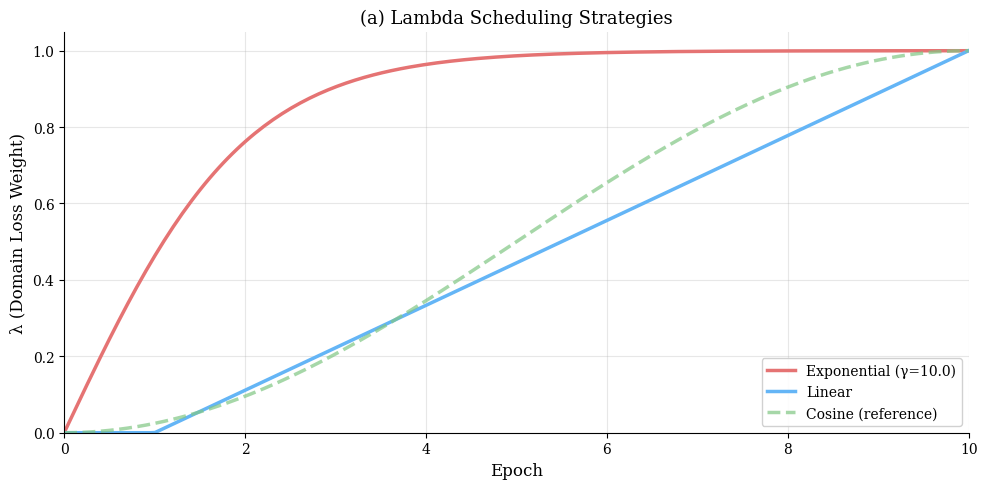

Reproduce this figure in Python.
#!/usr/bin/env python3
"""Generate F5: Lambda schedule ablation visualization for thesis.

This script visualizes the comparison between different λ (lambda) 
scheduling strategies for DANN training:
- v1: Exponential ramp-up
- v2: Linear ramp-up

Usage:
    python scripts/plot_lambda_ablation.py \\
        --input results/lambda_ablation.json \\
        --output figures/lambda_ablation.png \\
        --verbose

    # With demo data for testing
    python scripts/plot_lambda_ablation.py --demo --output figures/lambda_ablation.png
    
    # Show training dynamics overlay
    python scripts/plot_lambda_ablation.py --demo --show-dynamics --output figures/lambda_ablation.png
"""

from __future__ import annotations

import argparse
import json
import logging
import sys
from pathlib import Path
from typing import Any, Dict, List, Optional

import matplotlib
matplotlib.use('Agg')
import matplotlib.pyplot as plt
import numpy as np

logging.basicConfig(
    level=logging.INFO,
    format="%(asctime)s | %(levelname)-7s | %(message)s",
    datefmt="%H:%M:%S",
)
logger = logging.getLogger(__name__)


# ---------------------------------------------------------------------------
# Style Configuration (matching plot_rq3_combined.py)
# ---------------------------------------------------------------------------
COLORS = {
    "v1_exponential": "#E57373",  # Light red
    "v2_linear": "#64B5F6",       # Light blue
    "v3_cosine": "#81C784",       # Light green (optional)
    "loss": "#9E9E9E",            # Gray
    "eer": "#FF9800",             # Orange
}

STYLE_CONFIG = {
    "font.family": "serif",
    "font.size": 11,
    "axes.labelsize": 12,
    "axes.titlesize": 13,
    "legend.fontsize": 10,
    "xtick.labelsize": 10,
    "ytick.labelsize": 10,
    "figure.dpi": 150,
    "savefig.dpi": 300,
    "savefig.bbox": "tight",
    "axes.grid": True,
    "grid.alpha": 0.3,
    "axes.spines.top": False,
    "axes.spines.right": False,
}


# ---------------------------------------------------------------------------
# Lambda Schedule Functions
# ---------------------------------------------------------------------------
def exponential_schedule(epoch: float, max_epochs: int, gamma: float = 10.0) -> float:
    """Exponential lambda schedule (DANN paper style).
    
    λ(p) = 2 / (1 + exp(-γp)) - 1
    where p = epoch / max_epochs
    """
    p = epoch / max_epochs
    return 2.0 / (1.0 + np.exp(-gamma * p)) - 1.0


def linear_schedule(epoch: float, max_epochs: int, warmup_epochs: int = 0) -> float:
    """Linear lambda schedule.
    
    λ = 0 for epoch < warmup_epochs
    λ = (epoch - warmup) / (max_epochs - warmup) otherwise
    """
    if epoch < warmup_epochs:
        return 0.0
    return (epoch - warmup_epochs) / (max_epochs - warmup_epochs)


def cosine_schedule(epoch: float, max_epochs: int) -> float:
    """Cosine annealing lambda schedule.
    
    λ = 0.5 * (1 - cos(π * epoch / max_epochs))
    """
    return 0.5 * (1.0 - np.cos(np.pi * epoch / max_epochs))


# ---------------------------------------------------------------------------
# Data Loading
# ---------------------------------------------------------------------------
def load_ablation_data(path: Path) -> Dict[str, Any]:
    """Load lambda ablation results.
    
    Expected format:
    {
        "schedules": {
            "exponential": {
                "final_eer": 0.065,
                "training_loss": [...],
                "validation_eer": [...]
            },
            "linear": {...}
        },
        "config": {
            "max_epochs": 10,
            "gamma": 10.0
        }
    }
    """
    logger.info(f"Loading ablation data from: {path}")
    
    with open(path) as f:
        return json.load(f)


def generate_demo_data(max_epochs: int = 10) -> Dict[str, Any]:
    """Generate demo data for testing."""
    logger.info("Generating demo data")
    
    np.random.seed(42)
    epochs = np.arange(max_epochs + 1)
    
    # Simulated training curves
    # Exponential schedule: converges faster but may be less stable
    exp_eer = 0.12 * np.exp(-0.2 * epochs) + 0.065 + np.random.normal(0, 0.003, len(epochs))
    exp_loss = 0.5 * np.exp(-0.15 * epochs) + 0.1 + np.random.normal(0, 0.01, len(epochs))
    
    # Linear schedule: slower but more stable convergence
    lin_eer = 0.10 * np.exp(-0.18 * epochs) + 0.062 + np.random.normal(0, 0.002, len(epochs))
    lin_loss = 0.45 * np.exp(-0.12 * epochs) + 0.12 + np.random.normal(0, 0.008, len(epochs))
    
    return {
        "schedules": {
            "exponential": {
                "final_eer": float(exp_eer[-1]),
                "final_loss": float(exp_loss[-1]),
                "validation_eer": exp_eer.tolist(),
                "training_loss": exp_loss.tolist(),
            },
            "linear": {
                "final_eer": float(lin_eer[-1]),
                "final_loss": float(lin_loss[-1]),
                "validation_eer": lin_eer.tolist(),
                "training_loss": lin_loss.tolist(),
            },
        },
        "config": {
            "max_epochs": max_epochs,
            "gamma": 10.0,
            "warmup_epochs": 1,
        },
    }


# ---------------------------------------------------------------------------
# Plotting
# ---------------------------------------------------------------------------
def plot_lambda_schedules(
    data: Dict[str, Any],
    figsize: tuple[float, float] = (10, 5),
    show_dynamics: bool = False,
) -> plt.Figure:
    """Plot lambda schedules with optional training dynamics.
    
    Args:
        data: Ablation data with schedules and config
        figsize: Figure dimensions
        show_dynamics: If True, overlay training curves
    """
    plt.rcParams.update(STYLE_CONFIG)
    
    config = data.get("config", {})
    max_epochs = config.get("max_epochs", 10)
    gamma = config.get("gamma", 10.0)
    warmup_epochs = config.get("warmup_epochs", 0)
    
    # Create epoch array for smooth curves
    epochs_smooth = np.linspace(0, max_epochs, 200)
    epochs_discrete = np.arange(max_epochs + 1)
    
    # Compute lambda curves
    lambda_exp = [exponential_schedule(e, max_epochs, gamma) for e in epochs_smooth]
    lambda_lin = [linear_schedule(e, max_epochs, warmup_epochs) for e in epochs_smooth]
    lambda_cos = [cosine_schedule(e, max_epochs) for e in epochs_smooth]
    
    if show_dynamics:
        fig, (ax1, ax2) = plt.subplots(1, 2, figsize=(figsize[0] * 1.2, figsize[1]))
    else:
        fig, ax1 = plt.subplots(figsize=figsize)
        ax2 = None
    
    # Left panel: Lambda schedules
    ax1.plot(
        epochs_smooth, lambda_exp,
        linewidth=2.5, color=COLORS["v1_exponential"],
        label=f'Exponential (γ={gamma})',
    )
    ax1.plot(
        epochs_smooth, lambda_lin,
        linewidth=2.5, color=COLORS["v2_linear"],
        label='Linear',
    )
    ax1.plot(
        epochs_smooth, lambda_cos,
        linewidth=2.5, color=COLORS["v3_cosine"],
        linestyle='--',
        label='Cosine (reference)',
        alpha=0.7,
    )
    
    # Formatting for left panel
    ax1.set_xlabel('Epoch')
    ax1.set_ylabel('λ (Domain Loss Weight)')
    ax1.set_title('(a) Lambda Scheduling Strategies')
    ax1.set_xlim(0, max_epochs)
    ax1.set_ylim(0, 1.05)
    ax1.legend(loc='lower right', framealpha=0.9)
    ax1.grid(True, alpha=0.3)
    
    # Right panel: Training dynamics (if requested)
    if show_dynamics and ax2 is not None:
        schedules = data.get("schedules", {})
        
        for sched_name, props in [
            ("exponential", {"color": COLORS["v1_exponential"], "label": "Exponential"}),
            ("linear", {"color": COLORS["v2_linear"], "label": "Linear"}),
        ]:
            sched_data = schedules.get(sched_name, {})
            val_eer = sched_data.get("validation_eer", [])
            
            if val_eer:
                epochs_data = np.arange(len(val_eer))
                ax2.plot(
                    epochs_data, np.array(val_eer) * 100,  # Convert to percentage
                    marker='o', markersize=4,
                    linewidth=2, color=props["color"],
                    label=f'{props["label"]} (EER={val_eer[-1]*100:.2f}%)',
                )
        
        ax2.set_xlabel('Epoch')
        ax2.set_ylabel('Validation EER (%)')
        ax2.set_title('(b) Training Dynamics')
        ax2.legend(loc='upper right', framealpha=0.9)
        ax2.grid(True, alpha=0.3)
    
    plt.tight_layout()
    
    return fig


def plot_lambda_comparison_bars(
    data: Dict[str, Any],
    figsize: tuple[float, float] = (8, 5),
) -> plt.Figure:
    """Plot bar chart comparing final results of different schedules."""
    plt.rcParams.update(STYLE_CONFIG)
    
    fig, ax = plt.subplots(figsize=figsize)
    
    schedules = data.get("schedules", {})
    
    schedule_names = ["exponential", "linear"]
    labels = ["Exponential", "Linear"]
    colors = [COLORS["v1_exponential"], COLORS["v2_linear"]]
    
    eers = []
    for name in schedule_names:
        sched_data = schedules.get(name, {})
        eer = sched_data.get("final_eer", 0)
        eers.append(eer * 100)  # Convert to percentage
    
    x = np.arange(len(schedule_names))
    bars = ax.bar(x, eers, width=0.5, color=colors, edgecolor='black', linewidth=0.5, alpha=0.85)
    
    # Add value labels
    for bar, eer in zip(bars, eers):
        height = bar.get_height()
        ax.annotate(
            f'{eer:.2f}%',
            xy=(bar.get_x() + bar.get_width() / 2, height),
            xytext=(0, 5),
            textcoords="offset points",
            ha='center', va='bottom',
            fontsize=12, fontweight='bold',
        )
    
    ax.set_xlabel('')
    ax.set_ylabel('Final EER (%)')
    ax.set_title('Lambda Schedule Comparison: Final Performance')
    ax.set_xticks(x)
    ax.set_xticklabels(labels, fontsize=12)
    ax.set_ylim(0, max(eers) * 1.2)
    
    plt.tight_layout()
    
    return fig


# ---------------------------------------------------------------------------
# CLI
# ---------------------------------------------------------------------------
def parse_args() -> argparse.Namespace:
    p = argparse.ArgumentParser(
        description="Generate lambda schedule ablation visualization for thesis",
        formatter_class=argparse.RawDescriptionHelpFormatter,
        epilog=__doc__,
    )
    
    p.add_argument(
        "--input",
        type=Path,
        default=Path("results/lambda_ablation.json"),
        help="Path to lambda ablation results JSON",
    )
    p.add_argument(
        "--output",
        type=Path,
        default=Path("figures/lambda_ablation.png"),
        help="Output file path (PNG and PDF will be saved)",
    )
    p.add_argument(
        "--style",
        choices=["schedules", "comparison", "both"],
        default="schedules",
        help="Visualization style",
    )
    p.add_argument(
        "--show-dynamics",
        action="store_true",
        help="Show training dynamics alongside schedules",
    )
    p.add_argument(
        "--demo",
        action="store_true",
        help="Use demo data instead of loading from file",
    )
    p.add_argument(
        "--max-epochs",
        type=int,
        default=10,
        help="Maximum epochs for demo data (default: 10)",
    )
    p.add_argument(
        "--figsize",
        type=float,
        nargs=2,
        default=[10, 5],
        metavar=("WIDTH", "HEIGHT"),
        help="Figure size in inches (default: 10 5)",
    )
    p.add_argument(
        "--dpi",
        type=int,
        default=300,
        help="Output DPI for raster formats (default: 300)",
    )
    p.add_argument(
        "--verbose", "-v",
        action="store_true",
        help="Enable verbose output",
    )
    
    return p.parse_args()


def main() -> int:
    args = parse_args()
    
    if args.verbose:
        logging.getLogger().setLevel(logging.DEBUG)
    
    # Load or generate data
    if args.demo:
        data = generate_demo_data(args.max_epochs)
    elif args.input.exists():
        data = load_ablation_data(args.input)
    else:
        logger.warning(f"Input file not found: {args.input}")
        logger.info("Generating demo data instead")
        data = generate_demo_data(args.max_epochs)
    
    # Output directory
    output_dir = args.output.parent
    output_dir.mkdir(parents=True, exist_ok=True)
    
    # Generate visualizations
    if args.style in ["schedules", "both"]:
        fig = plot_lambda_schedules(
            data,
            figsize=tuple(args.figsize),
            show_dynamics=args.show_dynamics,
        )
        
        # Save PNG
        png_path = args.output.with_suffix('.png')
        fig.savefig(png_path, dpi=args.dpi, bbox_inches='tight', facecolor='white')
        logger.info(f"Saved PNG: {png_path}")
        
        # Save PDF
        pdf_path = args.output.with_suffix('.pdf')
        fig.savefig(pdf_path, bbox_inches='tight', facecolor='white')
        logger.info(f"Saved PDF: {pdf_path}")
        
        plt.close(fig)
    
    if args.style in ["comparison", "both"]:
        fig = plot_lambda_comparison_bars(data, figsize=tuple(args.figsize))
        
        suffix = "_comparison" if args.style == "both" else ""
        
        # Save PNG
        png_path = args.output.with_stem(args.output.stem + suffix).with_suffix('.png')
        fig.savefig(png_path, dpi=args.dpi, bbox_inches='tight', facecolor='white')
        logger.info(f"Saved PNG: {png_path}")
        
        # Save PDF
        pdf_path = args.output.with_stem(args.output.stem + suffix).with_suffix('.pdf')
        fig.savefig(pdf_path, bbox_inches='tight', facecolor='white')
        logger.info(f"Saved PDF: {pdf_path}")
        
        plt.close(fig)
    
    # Print summary
    logger.info("\n" + "=" * 60)
    logger.info("Lambda Ablation Figure Summary")
    logger.info("=" * 60)
    
    config = data.get("config", {})
    logger.info(f"Max epochs: {config.get('max_epochs', 10)}")
    logger.info(f"Gamma (exponential): {config.get('gamma', 10.0)}")
    
    schedules = data.get("schedules", {})
    for name, sched_data in schedules.items():
        final_eer = sched_data.get("final_eer", 0)
        logger.info(f"{name.capitalize()} schedule: Final EER = {final_eer*100:.2f}%")
    
    logger.info(f"\nOutput: {output_dir}")
    
    return 0


if __name__ == "__main__":
    sys.exit(main())
